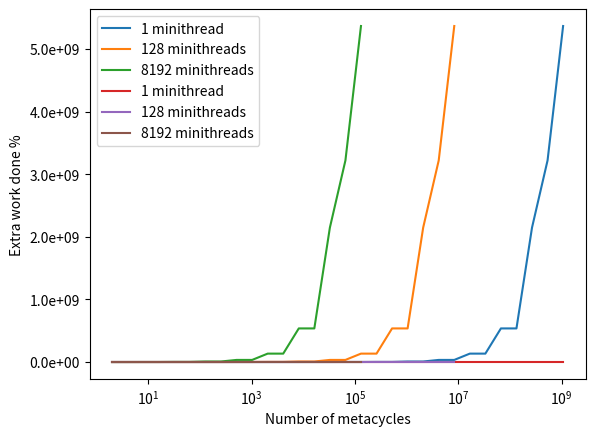

Reproduce this figure in Python.
import matplotlib.pyplot as plt
from matplotlib.ticker import FormatStrFormatter

work = 1073741824

plt.figure(dpi=300)

files_1 = [2, 4, 8, 16, 32, 64, 128, 256, 512, 1024, 2048, 4096, 8192, 16384, 32768, 65536, 131072, 262144, 524288, 1048576, 2097152, 4194304, 8388608, 16777216, 33554432, 67108864, 134217728, 268435456, 536870912, 1073741824]
files_128 = [2, 4, 8, 16, 32, 64, 128, 256, 512, 1024, 2048, 4096, 8192, 16384, 32768, 65536, 131072, 262144, 524288, 1048576, 2097152, 4194304, 8388608]
files_8192 = [2, 4, 8, 16, 32, 64, 128, 256, 512, 1024, 2048, 4096, 8192, 16384, 32768, 65536, 131072]

w1 = [1073741828, 1073741856, 1073741856, 1073741952, 1073741952, 1073742336, 1073742336, 1073743872, 1073743872,1073750016, 1073750016, 1073774592, 1073774592, 1073872896, 1073872896, 1074266112, 1074266112, 1075838976, 1075838976, 1082130432, 1082130432, 1107296256,1107296256, 1207959552, 1207959552, 1610612736, 1610612736, 3221225472, 4294967289, 6442450944]
w128 = [1073743872, 1073743872, 1073750016, 1073750016, 1073774592, 1073774592, 1073872896, 1073872896, 1074266112, 1074266112, 1075838976, 1075838976, 1082130432, 1082130432, 1107296256, 1107296256, 1207959552, 1207959552, 1610612736, 1610612736, 3221225472, 4294965760, 6442450944]
w8192 = [1073872896, 1073872896, 1074266112, 1074266112, 1075838976, 1075838976, 1082130432, 1082130432, 1107296256, 1107296256, 1207959552, 1207959552, 1610612736, 1610612736, 3221225472, 4294868992, 6442450944]

fig, ax = plt.subplots()

w1p = [x - work for x in w1]
w128p = [x - work for x in w128]
w8192p = [x - work for x in w8192]

ax.plot(files_1, w1p, label = "1 minithread")
ax.plot(files_128, w128p, label = "128 minithreads")
ax.plot(files_8192, w8192p, label = "8192 minithreads")

ax.set_xscale("log")
ax.legend(loc="upper left")

ax.set_xlabel("Number of metacycles")
ax.set_ylabel("Extra work done")

ax.yaxis.set_major_formatter(FormatStrFormatter('%.1e'))

plt.show()
#plt.savefig('teste2_work_dpi.png', dpi=300)

w1 = [(abs(x - work) / work) * 100 for x in w1]
w128 = [(abs(x - work) / work) * 100 for x in w128]
w8192 = [(abs(x - work) / work) * 100 for x in w8192]

plt.plot(files_1, w1, label = "1 minithread")
plt.plot(files_128, w128, label = "128 minithreads")
plt.plot(files_8192, w8192, label = "8192 minithreads")

plt.xscale("log")
plt.legend(loc="upper left")

plt.xlabel("Number of metacycles")
plt.ylabel("Extra work done %")

plt.show()
